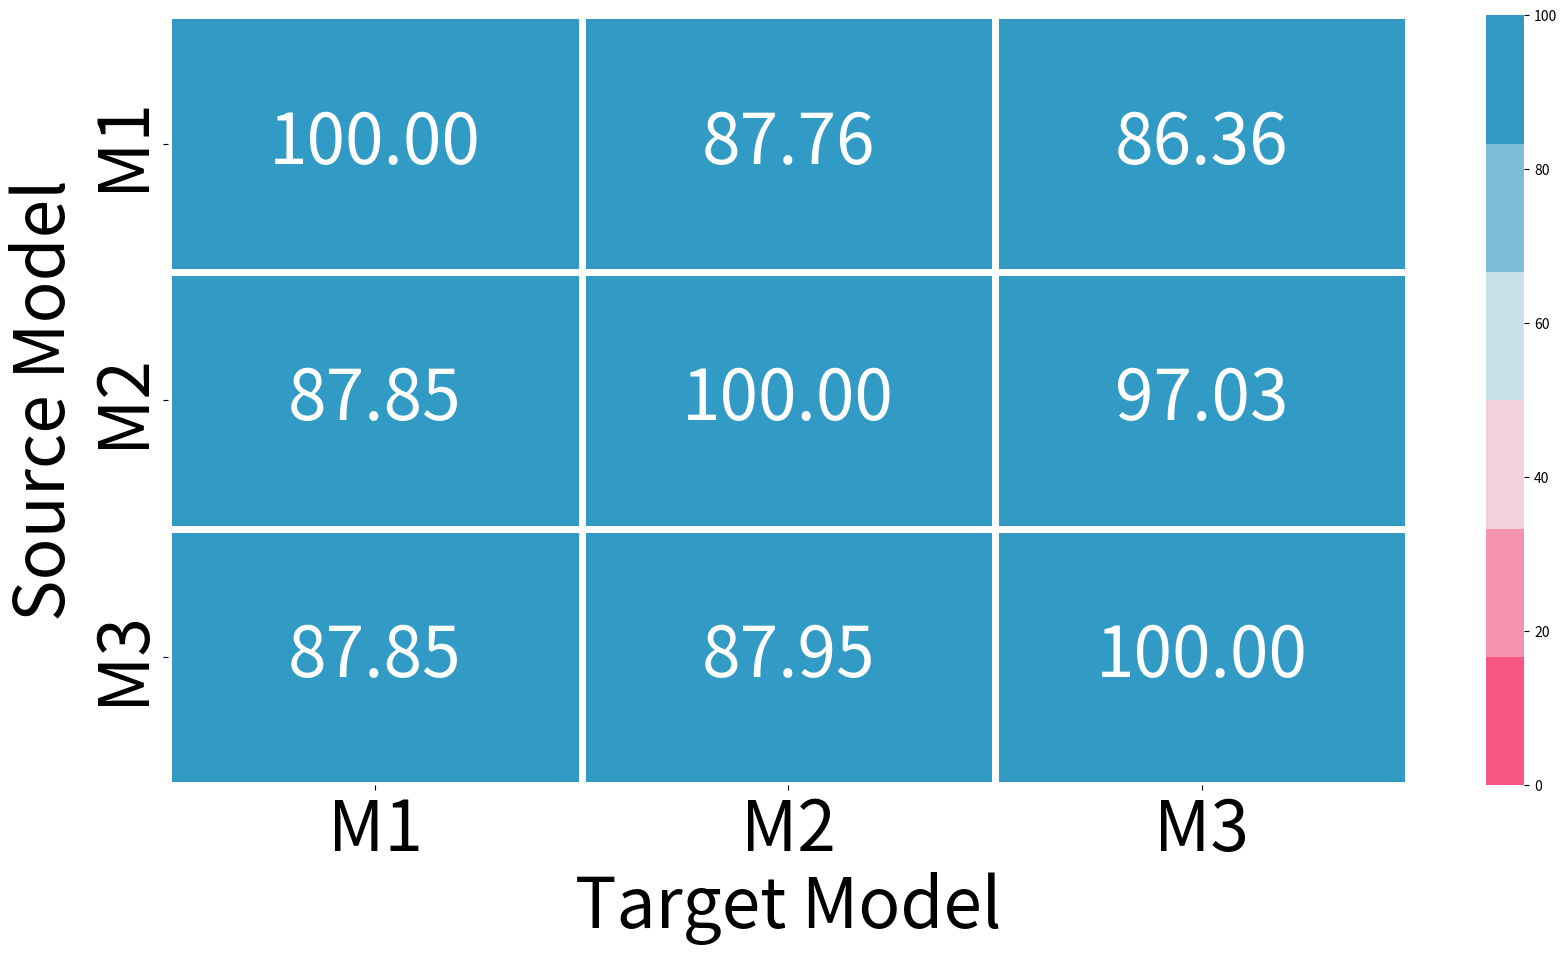

Python code for this plot:
import numpy as np 
import seaborn as sb 
import matplotlib.pyplot as plt
import numpy as np 
import seaborn as sb 
import matplotlib.pyplot as plt

data=np.array([[100,87.76,86.36],[87.85,100,97.03],[87.85,87.95,100]])
#data=np.array([[],[],[]])
data[np.diag_indices_from(data)]=100	
cmap = sb.diverging_palette(0, 230, 90, 60, as_cmap=False)
heat_map = sb.heatmap(data,annot=True, fmt=".2f",vmin=0, vmax=100,annot_kws={"size": 50},cmap=cmap,linewidths=5)
Size=50
heat_map.set_xticklabels(['M1','M2','M3'],size=Size)
heat_map.set_yticklabels(['M1','M2','M3'],size=Size)
plt.ylabel('Source Model',size=Size)
plt.xlabel('Target Model',size=Size)
figure = plt.gcf()  # get current figure
figure.set_size_inches(20,10) # set figure's size manually to your full screen (32x18)
plt.savefig('PGD_HM_CWRU.pdf', bbox_inches='tight')
plt.show()
data[np.diag_indices_from(data)]=0
print("Average Fooling Rate=\n",np.mean(data,axis=0))
